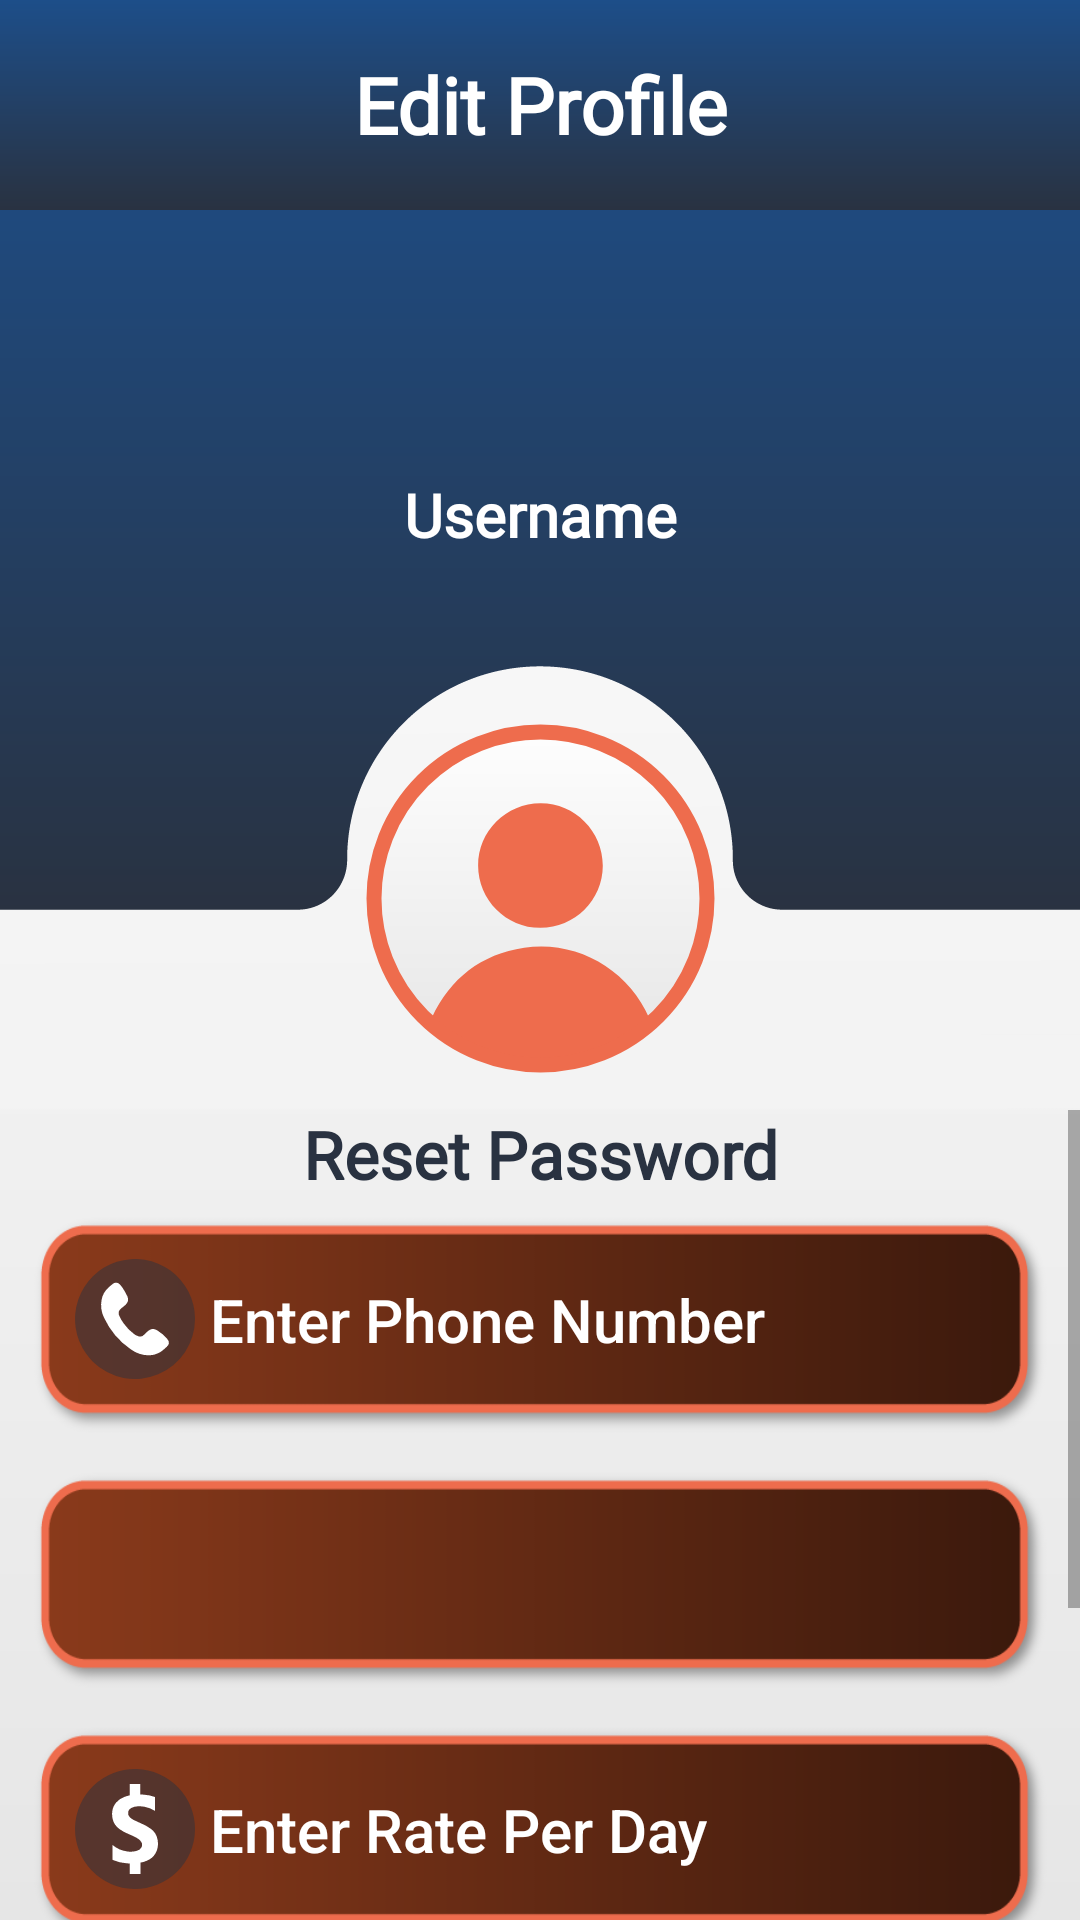

Layout XML and referenced resources for this Android screen:
<!-- AndroidManifest.xml: application theme Theme.ServicesHub -->
<!-- res/layout/activity_edit_profile.xml -->
<?xml version="1.0" encoding="utf-8"?>
<LinearLayout xmlns:android="http://schemas.android.com/apk/res/android"
    xmlns:app="http://schemas.android.com/apk/res-auto"
    xmlns:tools="http://schemas.android.com/tools"
    android:layout_width="match_parent"
    android:layout_height="match_parent"
    android:background="@drawable/layout_background"
    android:isScrollContainer="true"
    android:orientation="vertical"
    android:scrollbars="vertical"
    tools:context=".Activities.EditProfileActivity">

    <androidx.constraintlayout.widget.ConstraintLayout
        android:layout_width="match_parent"
        android:layout_height="370dp"
        android:background="@drawable/login_background">

        <ImageView
            android:id="@+id/imageView4"
            android:layout_width="0dp"
            android:layout_height="wrap_content"
            app:layout_constraintEnd_toEndOf="parent"
            app:layout_constraintStart_toStartOf="parent"
            app:layout_constraintTop_toTopOf="parent"
            app:srcCompat="@drawable/create_profile_bg" />

        <TextView
            android:id="@+id/textView5"
            android:layout_width="match_parent"
            android:layout_height="70dp"
            android:fontFamily="@font/keepcalm_medium"
            android:gravity="center"
            android:text="Edit Profile"
            android:textColor="@color/white"
            android:textSize="26dp"
            android:background="@drawable/background_file"
            android:textStyle="bold"
            app:layout_constraintEnd_toEndOf="parent"
            app:layout_constraintStart_toStartOf="parent"
            app:layout_constraintTop_toTopOf="parent" />

        <ImageView
            android:id="@+id/_epBackButton"
            android:layout_width="40dp"
            android:layout_height="40dp"
            android:layout_marginStart="16dp"
            android:layout_marginBottom="8dp"
            app:layout_constraintBottom_toBottomOf="@+id/textView5"
            app:layout_constraintStart_toStartOf="@+id/textView5"
            app:layout_constraintTop_toTopOf="@+id/imageView4"
            app:srcCompat="@drawable/ic_baseline_arrow_back_24" />

        <TextView
            android:id="@+id/_epUsername"
            android:layout_width="match_parent"
            android:layout_height="wrap_content"
            android:layout_marginBottom="32dp"
            android:fontFamily="@font/keepcalm_medium"
            android:gravity="center"
            android:padding="20dp"
            android:text="Username"
            android:textColor="@color/white"
            android:textSize="20sp"
            android:textStyle="bold"
            app:layout_constraintBottom_toTopOf="@+id/_epProfilePic"
            tools:ignore="MissingConstraints" />

        <com.google.android.material.imageview.ShapeableImageView
            android:id="@+id/_epProfilePic"
            android:layout_width="125dp"
            android:layout_height="125dp"
            android:layout_gravity="center_horizontal"
            android:layout_marginBottom="8dp"
            android:background="@drawable/imagebackfile"
            android:padding="7dp"
            android:src="@drawable/enter_profile_icon"
            app:layout_constraintBottom_toBottomOf="parent"
            app:layout_constraintEnd_toEndOf="parent"
            app:layout_constraintStart_toStartOf="parent"
            app:shapeAppearanceOverlay="@style/Circular"
            app:strokeColor="@color/myFavPeach"
            app:strokeWidth="5dp"
            tools:ignore="MissingConstraints" />
    </androidx.constraintlayout.widget.ConstraintLayout>

    <ScrollView
        android:layout_width="match_parent"
        android:layout_height="match_parent">

        <LinearLayout
            android:layout_width="match_parent"
            android:layout_height="wrap_content"
            android:orientation="vertical">

            <TextView
                android:id="@+id/_resetPassword"
                android:layout_width="match_parent"
                android:layout_height="wrap_content"
                android:layout_marginLeft="40dp"
                android:layout_marginRight="40dp"
                android:fontFamily="@font/keepcalm_medium"
                android:gravity="center"
                android:text="Reset Password"
                android:textColor="@color/myFav"
                android:textSize="22sp"
                android:textStyle="bold" />

            <EditText
                android:id="@+id/_epPhoneNo"
                android:layout_width="match_parent"
                android:layout_height="75dp"
                android:layout_marginStart="10dp"
                android:layout_marginLeft="10dp"
                android:layout_marginTop="5dp"
                android:layout_marginEnd="10dp"
                android:layout_marginRight="10dp"
                android:background="@drawable/edittext_background"
                android:drawableLeft="@drawable/phone_icon"
                android:drawablePadding="5dp"
                android:ems="10"
                android:fontFamily="sans-serif-medium"
                android:hint="Enter Phone Number"
                android:inputType="numberDecimal"
                android:paddingLeft="15dp"
                android:paddingRight="20dp"
                android:paddingBottom="4dp"
                android:scrollbars="horizontal"
                android:textColor="@color/white"
                android:textColorHint="@color/white"
                android:textSize="20sp"
                android:textStyle="normal" />

            <Spinner
                android:id="@+id/_epProfession"
                android:layout_width="match_parent"
                android:layout_height="75dp"
                android:layout_marginLeft="10dp"
                android:layout_marginTop="10dp"
                android:layout_marginRight="10dp"
                android:background="@drawable/edittext_background"
                android:paddingLeft="5dp"
                android:paddingBottom="4dp"
                android:scrollbars="horizontal"
                android:spinnerMode="dialog" />

            <EditText
                android:id="@+id/_epRatePerDay"
                android:layout_width="match_parent"
                android:layout_height="75dp"
                android:layout_marginStart="10dp"
                android:layout_marginLeft="10dp"
                android:layout_marginTop="10dp"
                android:layout_marginEnd="10dp"
                android:layout_marginRight="10dp"
                android:background="@drawable/edittext_background"
                android:drawableLeft="@drawable/enter_rate_icon"
                android:drawablePadding="5dp"
                android:ems="10"
                android:fontFamily="sans-serif-medium"
                android:hint="Enter Rate Per Day"
                android:inputType="numberDecimal"
                android:paddingLeft="15dp"
                android:paddingRight="20dp"
                android:paddingBottom="4dp"
                android:scrollbars="horizontal"
                android:textColor="@color/white"
                android:textColorHint="@color/white"
                android:textSize="20sp"
                android:textStyle="normal" />

            <EditText
                android:id="@+id/_epSkillsDetails"
                android:layout_width="match_parent"
                android:layout_height="75dp"
                android:layout_marginStart="10dp"
                android:layout_marginLeft="10dp"
                android:layout_marginTop="10dp"
                android:layout_marginEnd="10dp"
                android:layout_marginRight="10dp"
                android:background="@drawable/edittext_background"
                android:drawableLeft="@drawable/description_icon"
                android:drawablePadding="5dp"
                android:ems="10"
                android:fontFamily="sans-serif-medium"
                android:hint="Enter Your Description"
                android:inputType="textPersonName"
                android:paddingLeft="15dp"
                android:paddingRight="20dp"
                android:paddingBottom="4dp"
                android:scrollbars="horizontal"
                android:textColor="@color/white"
                android:textColorHint="@color/white"
                android:textSize="20sp"
                android:textStyle="normal" />

            <Button
                android:id="@+id/_epSaveButton"
                android:layout_width="150dp"
                android:layout_height="50dp"
                android:layout_gravity="center_horizontal"
                android:layout_marginTop="5dp"
                android:layout_marginBottom="20dp"
                android:background="@drawable/button_background"
                android:paddingLeft="0dp"
                android:paddingTop="0dp"
                android:paddingRight="0dp"
                android:paddingBottom="10dp"
                android:text="Save"
                android:textColor="@color/white"
                android:textSize="20sp" />
        </LinearLayout>
    </ScrollView>

</LinearLayout>
<!-- resources referenced by this layout -->
<resources>
  <color name="myFav">#293241</color>
  <color name="myFavPeach">#EE6C4D</color>
  <color name="white">#FFFFFFFF</color>
  <!-- drawable background_file (drawable) -->
  <?xml version="1.0" encoding="utf-8"?>
  <shape
      android:shape="rectangle"
      xmlns:android="http://schemas.android.com/apk/res/android">
  
      <gradient
          android:startColor="@color/myFavLght"
          android:endColor="@color/myFav"
          android:angle="270"/>
  
  
  </shape>
  <!-- drawable button_background (drawable) -->
  <?xml version="1.0" encoding="utf-8"?>
  <selector xmlns:android="http://schemas.android.com/apk/res/android">
  
      <item
          android:state_focused="false"
          android:state_pressed="true"
          android:drawable="@drawable/button_pressed_state" />
      <item
          android:state_focused="true"
          android:state_pressed="false"
          android:drawable="@drawable/button_pressed_state"/>
      <item
          android:drawable="@drawable/button_rest_state" />
  
  
  
  </selector>
  <!-- drawable enter_profile_icon (drawable) -->
  <vector android:height="124dp" android:viewportHeight="572.86"
      android:viewportWidth="572.86" android:width="124dp" xmlns:android="http://schemas.android.com/apk/res/android">
      <path android:fillColor="#ee6c4d" android:pathData="M290.28,572.86c-75.35,-1.2 -137.1,-25.72 -189.16,-74.47 -2.48,-2.32 -3,-4.1 -1.52,-7.27 31.93,-67.84 84.62,-108.82 158.8,-120.06 90.06,-13.64 178.88,37 215,120.83 1.05,2.43 0.91,3.88 -1.07,5.76 -42.7,40.49 -93.06,65 -151.46,72.66C309.4,571.81 297.76,572.25 290.28,572.86Z"/>
      <path android:fillColor="#ee6c4d" android:pathData="M286.11,336.86c-59,-0.1 -107,-48.3 -107,-107.38S227.53,122.25 286.83,122.42c59,0.17 106.89,48.43 106.78,107.57C393.48,289.01 345.21,337.01 286.11,336.86Z"/>
  </vector>
  <!-- drawable imagebackfile (drawable) -->
  <?xml version="1.0" encoding="utf-8"?>
  <shape xmlns:android="http://schemas.android.com/apk/res/android">
      <gradient
          android:startColor="@color/white"
          android:endColor="#E4E4E4"
          android:angle="-90"/>
  </shape>
  <!-- drawable layout_background (drawable) -->
  <?xml version="1.0" encoding="utf-8"?>
  <shape xmlns:android="http://schemas.android.com/apk/res/android">
      <gradient
          android:startColor="@color/white"
          android:endColor="#E6E6E6"
          android:angle="270"/>
  </shape>
  <style name="Circular">
          <item name="cornerSize">50%</item>
      </style>
  <style name="Theme.ServicesHub" parent="Theme.AppCompat.DayNight.NoActionBar">
          
          <item name="colorPrimary">@color/purple_500</item>
          <item name="colorPrimaryVariant">@color/purple_700</item>
          <item name="colorOnPrimary">@color/white</item>
          
          <item name="colorSecondary">@color/teal_200</item>
          <item name="colorSecondaryVariant">@color/teal_700</item>
          <item name="colorOnSecondary">@color/black</item>
          
          <item name="android:statusBarColor">@color/myFavDark</item>
          
      </style>
  <color name="myFavLght">#1D4E89</color>
  <color name="purple_500">#FF6200EE</color>
  <color name="purple_700">#FF3700B3</color>
  <color name="teal_200">#FF03DAC5</color>
  <color name="teal_700">#FF018786</color>
  <color name="black">#FF000000</color>
  <color name="myFavDark">#293241</color>
</resources>
